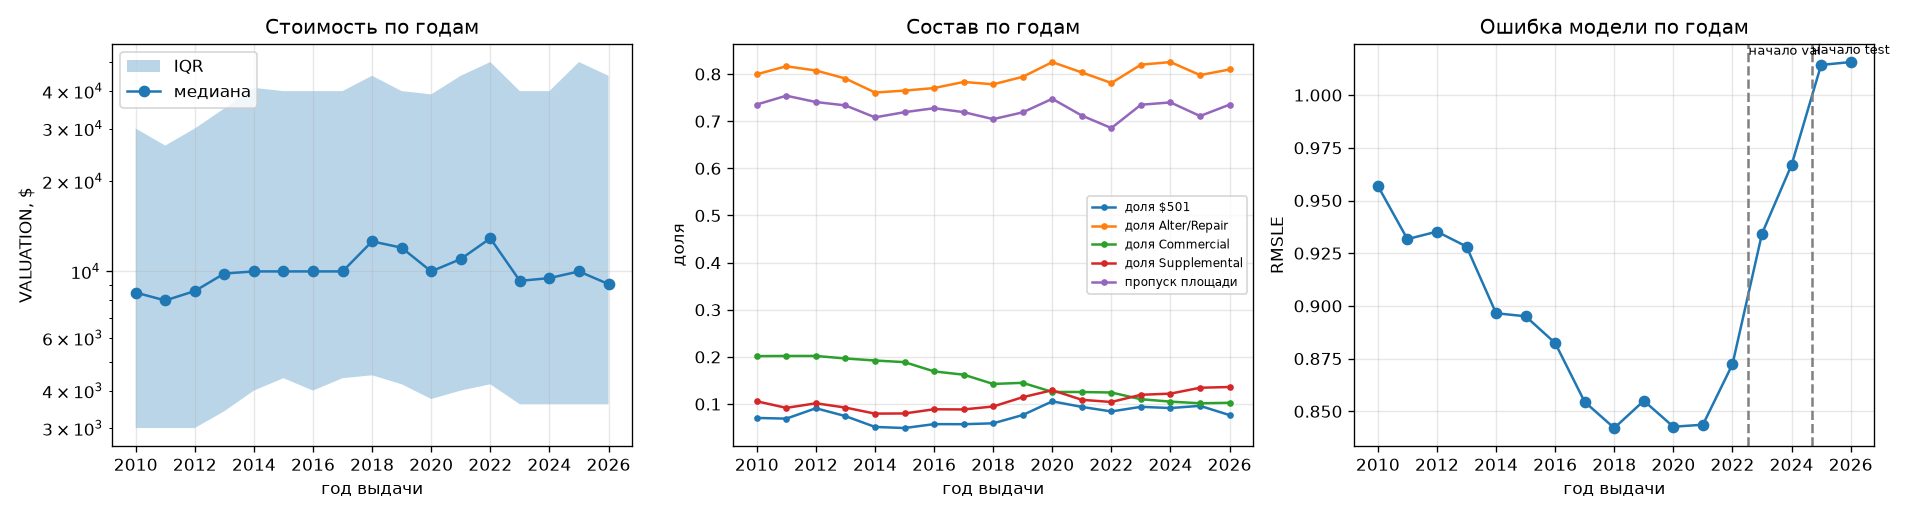

Source data for this figure (header and first rows):
год, n, медиана $, p25 $, p75 $, доля $501, доля Alter/Repair, доля Commercial, доля Supplemental, пропуск площади, RMSLE (train: OOF, val/test: baseline)
2010, 30654, 8500, 3000, 30000, 0.07059, 0.7995, 0.2017, 0.1059, 0.7354, 0.9569
2011, 31410, 8000, 3000, 26316, 0.06909, 0.8165, 0.202, 0.09195, 0.7541, 0.9317
2012, 32805, 8600, 3000, 30000, 0.09114, 0.8076, 0.202, 0.1016, 0.7407, 0.9353
2013, 33959, 9840, 3413, 35000, 0.07444, 0.7905, 0.1967, 0.09255, 0.7335, 0.9282
2014, 33717, 10000, 4000, 41000, 0.05152, 0.7608, 0.1924, 0.07972, 0.7082, 0.8965
2015, 37698, 10000, 4400, 40000, 0.04915, 0.7649, 0.1889, 0.08008, 0.7192, 0.8951
2016, 39456, 10000, 4000, 40000, 0.05746, 0.7703, 0.1693, 0.08893, 0.7276, 0.8824
2017, 46194, 10000, 4400, 40000, 0.05726, 0.7833, 0.1623, 0.08858, 0.7193, 0.8545
2018, 48939, 12600, 4500, 45000, 0.05918, 0.7783, 0.1426, 0.09487, 0.7043, 0.8421
2019, 51569, 12000, 4200, 40000, 0.07677, 0.7941, 0.1451, 0.1146, 0.7188, 0.855
2020, 39676, 10000, 3750, 39000, 0.1058, 0.8254, 0.1257, 0.1294, 0.7475, 0.8427
2021, 43270, 11000, 4000, 45000, 0.09397, 0.8034, 0.1256, 0.109, 0.7119, 0.8436
2022, 49275, 12900, 4200, 50000, 0.08434, 0.781, 0.1245, 0.1044, 0.6855, 0.8723
2023, 50033, 9300, 3600, 40000, 0.09416, 0.8199, 0.1103, 0.1197, 0.735, 0.9343
2024, 50811, 9500, 3600, 40000, 0.09154, 0.8255, 0.1052, 0.1221, 0.7399, 0.9669
2025, 48689, 10000, 3600, 50000, 0.09626, 0.7978, 0.1017, 0.1346, 0.711, 1.014
2026, 41154, 9073, 3600, 45000, 0.07654, 0.8097, 0.1027, 0.1362, 0.7352, 1.016
